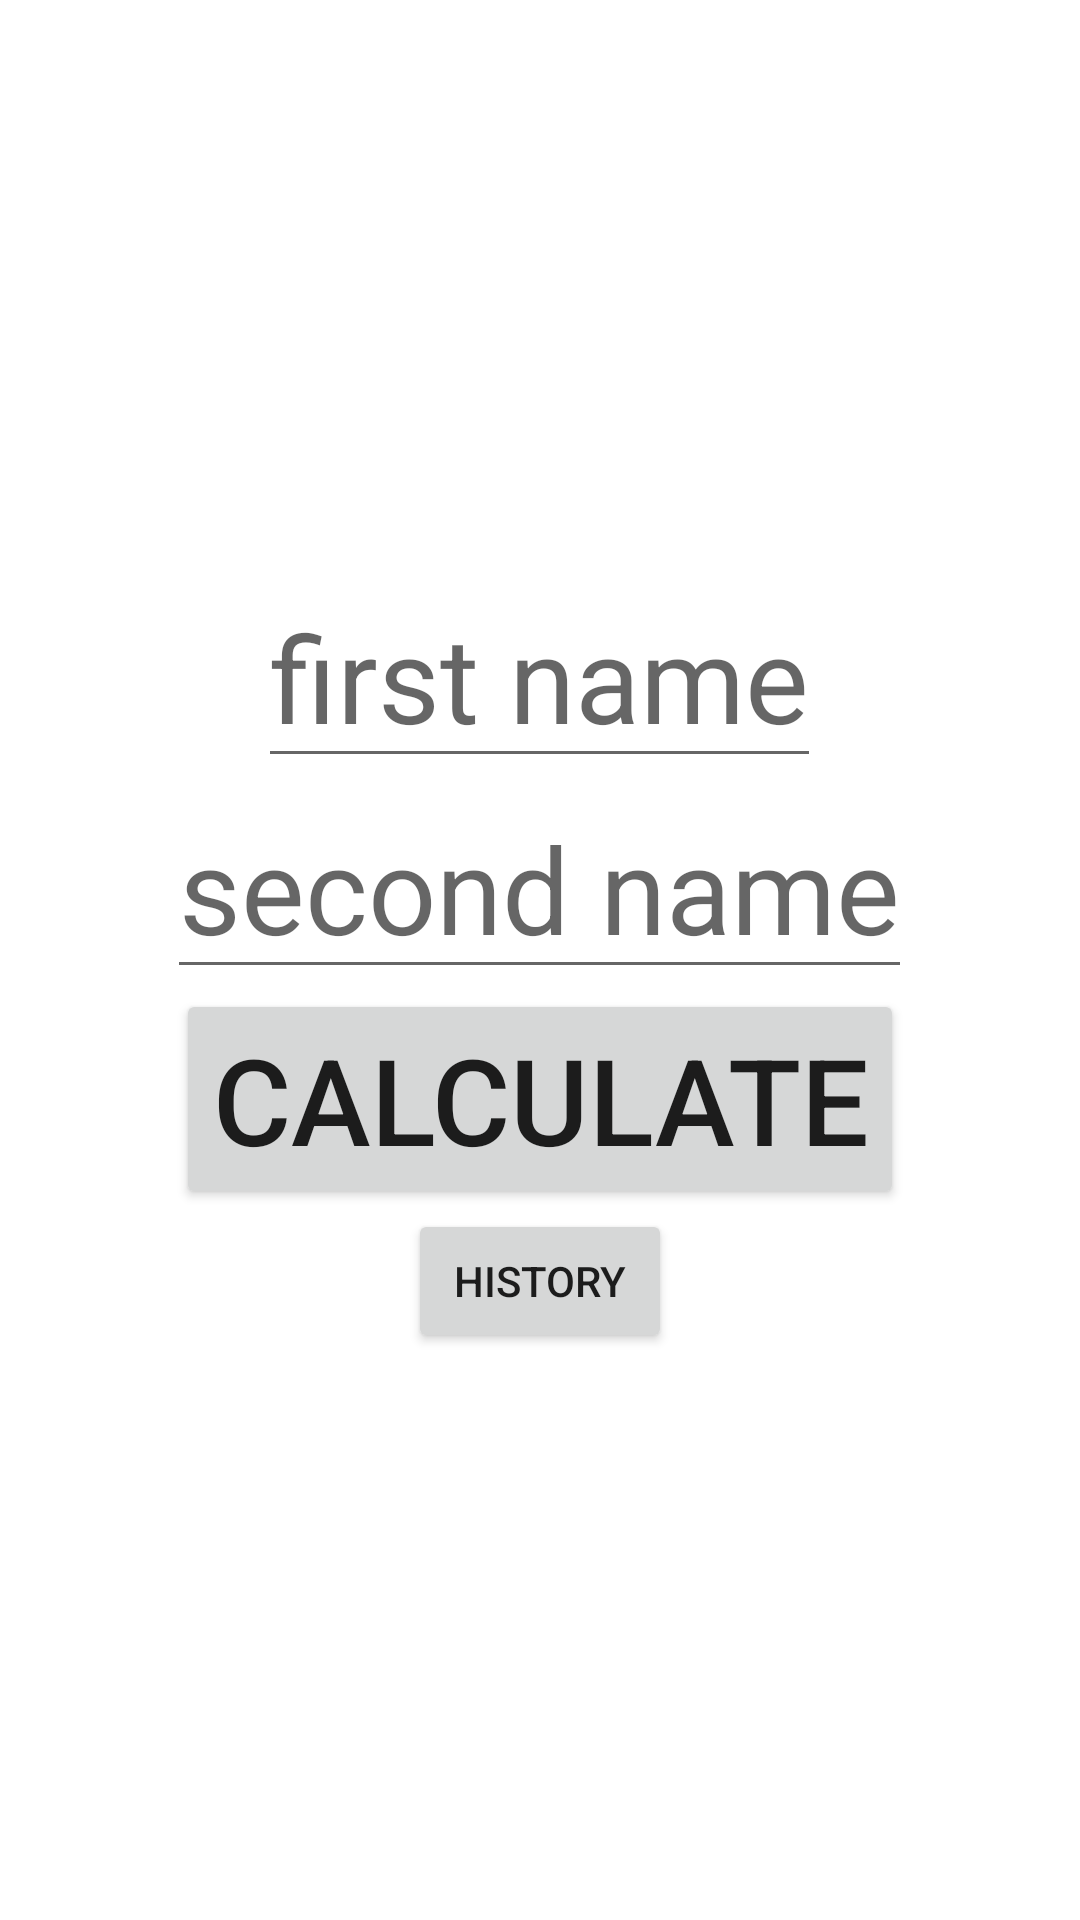

The Android layout XML behind this screen, and the referenced resources:
<!-- AndroidManifest.xml: application theme Theme.LoveApp -->
<!-- res/layout/fragment_first.xml -->
<?xml version="1.0" encoding="utf-8"?>
<androidx.appcompat.widget.LinearLayoutCompat xmlns:android="http://schemas.android.com/apk/res/android"
    xmlns:app="http://schemas.android.com/apk/res-auto"
    xmlns:tools="http://schemas.android.com/tools"
    android:layout_width="match_parent"
    android:layout_height="match_parent"
    tools:context=".ui.MainActivity"
    android:orientation="vertical"
    android:gravity="center">

    <EditText
        android:id="@+id/et_first"
        android:layout_width="wrap_content"
        android:layout_height="wrap_content"
        android:textSize="40sp"
        android:hint="first name"
        />
    <EditText
        android:id="@+id/et_second"
        android:layout_width="wrap_content"
        android:layout_height="wrap_content"
        android:textSize="40sp"
        android:hint="second name"
        />
    <androidx.appcompat.widget.AppCompatButton
        android:id="@+id/btn_calc"
        android:layout_width="wrap_content"
        android:layout_height="wrap_content"
        android:text="calculate"
        android:textSize="40sp"/>

    <Button
        android:id="@+id/btnHistory"
        android:layout_width="wrap_content"
        android:layout_height="wrap_content"
        android:text="@string/history"/>



</androidx.appcompat.widget.LinearLayoutCompat>
<!-- resources referenced by this layout -->
<resources>
  <string name="history">History</string>
  <style name="Theme.LoveApp" parent="Theme.MaterialComponents.DayNight.DarkActionBar">
          
          <item name="colorPrimary">@color/purple_500</item>
          <item name="colorPrimaryVariant">@color/purple_700</item>
          <item name="colorOnPrimary">@color/white</item>
          
          <item name="colorSecondary">@color/teal_200</item>
          <item name="colorSecondaryVariant">@color/teal_700</item>
          <item name="colorOnSecondary">@color/black</item>
          
          <item name="android:statusBarColor">?attr/colorPrimaryVariant</item>
          
      </style>
  <color name="purple_500">#FF6200EE</color>
  <color name="purple_700">#FF3700B3</color>
  <color name="white">#FFFFFFFF</color>
  <color name="teal_200">#FF03DAC5</color>
  <color name="teal_700">#FF018786</color>
  <color name="black">#FF000000</color>
</resources>
